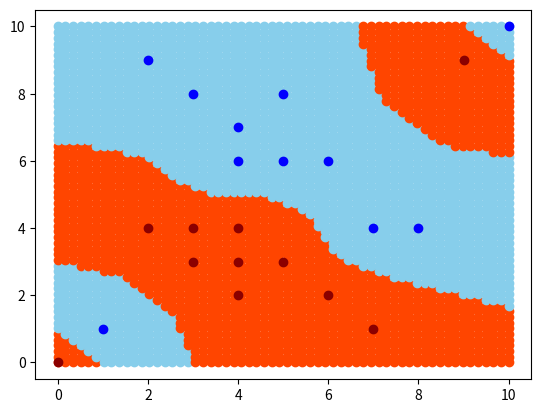

This figure's Python source:
import numpy as np
Inf=999999999
import matplotlib.pyplot as plt

class NN(object):
    def __init__(self,p,X_set,Y_set): #p对应选取的Lp距离
        self.p=p
        self.X=X_set
        self.Y=Y_set
    def predict(self,vector):
        min_dis=Inf
        min_arg=-1
        for i in range(self.X.shape[0]):
            dis=0
            for l in range(self.X.shape[1]):
                dis+=abs(self.X[i][l]-vector[l])**(self.p)
            dis=dis**(1/self.p)
            if dis<min_dis:
                min_arg=i
                min_dis=dis
        return self.Y[min_arg]

X_set=np.array([[9,9],[0,0],[2,4],[3,3],[3,4],[4,2],[4,4],[4,3],[5,3],[6,2],[7,1],[2,9],[3,8],[4,6],[4,7],[5,6],[5,8],[6,6],[7,4],[8,4],[10,10],[1,1]])  #0-1内
Y_set=np.array([1,1,1,1,1,1,1,1,1,1,1,2,2,2,2,2,2,2,2,2,2,2])
plt.savefig("./result.jpg")
X1_predict=np.linspace(0,10,60)
X2_predict=np.linspace(0,10,60)
nn=NN(2,X_set,Y_set)
i=0
for x1 in X1_predict:
    for x2 in X2_predict:
        v=(x1,x2)
        y=nn.predict(v)
        i=i+1
        print(y)
        if y ==1:
            plt.plot(v[0],v[1],'o',color='orangered')
        else :
            plt.plot(v[0],v[1],'o',color='skyblue')
for i in range(X_set.shape[0]):
    if Y_set[i] == 1:
        plt.plot(X_set[i][0],X_set[i][1],'ro',color='darkred')
    else:
        plt.plot(X_set[i][0], X_set[i][1],'ro',color='blue')
plt.show()
